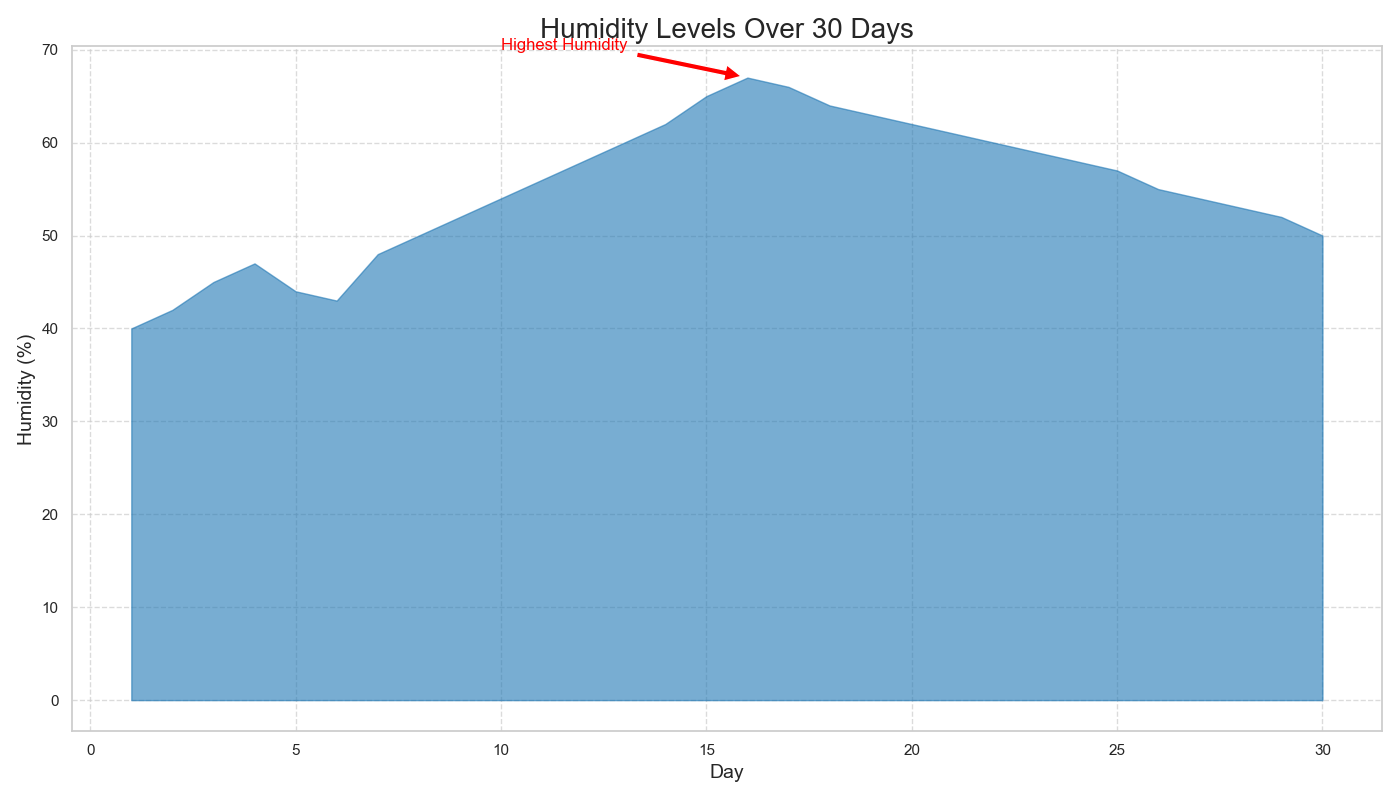

Values plotted in this chart, from the file beside it:
Day, Humidity
1, 40
2, 42
3, 45
4, 47
5, 44
6, 43
7, 48
8, 50
9, 52
10, 54
11, 56
12, 58
13, 60
14, 62
15, 65
16, 67
17, 66
18, 64
19, 63
20, 62
21, 61
22, 60
23, 59
24, 58
25, 57
26, 55
27, 54
28, 53
29, 52
30, 50
